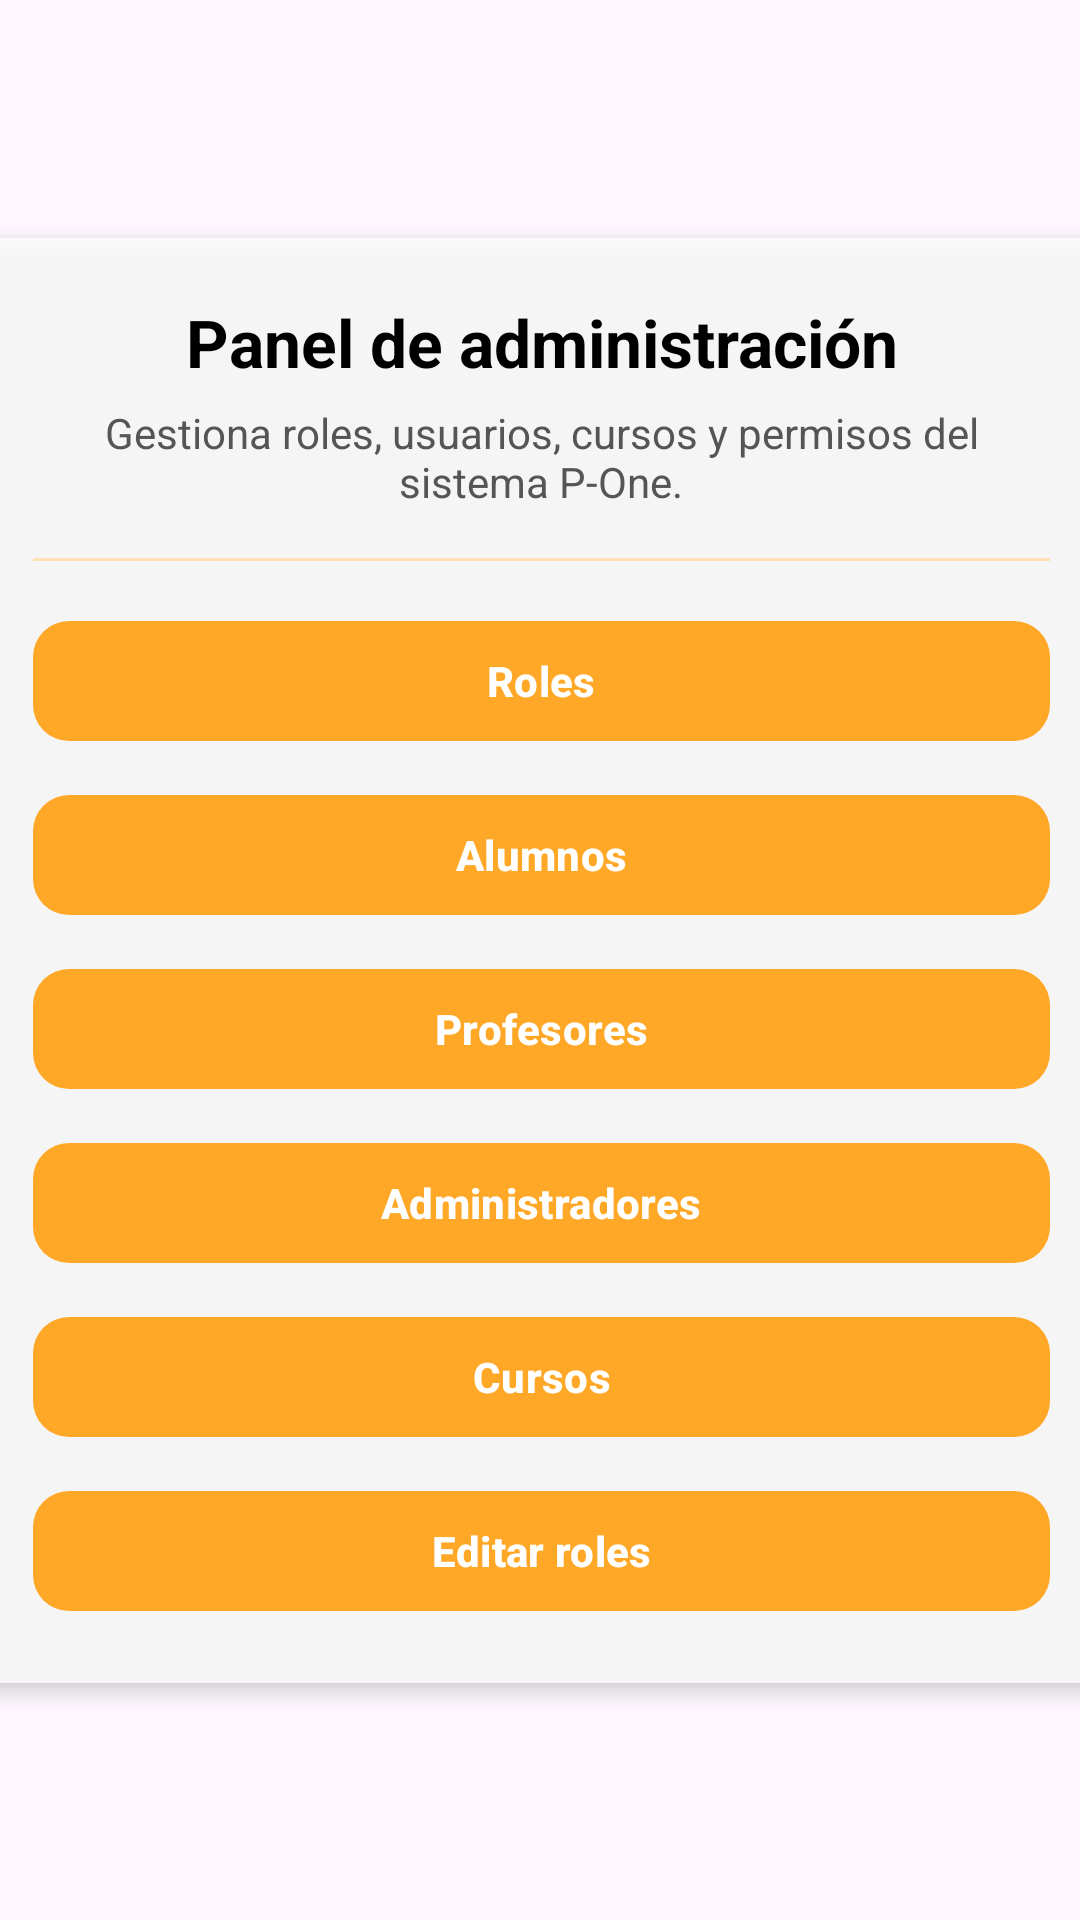

Layout XML and referenced resources for this Android screen:
<!-- AndroidManifest.xml: application theme Theme.P_One -->
<!-- res/layout/activity_menu_admin.xml -->
<?xml version="1.0" encoding="utf-8"?>
<androidx.constraintlayout.widget.ConstraintLayout
    xmlns:android="http://schemas.android.com/apk/res/android"
    xmlns:app="http://schemas.android.com/apk/res-auto"
    xmlns:tools="http://schemas.android.com/tools"
    android:id="@+id/main"
    android:layout_width="match_parent"
    android:layout_height="match_parent"
    tools:context=".menuAdmin"
    android:background="@drawable/backgroundventanas">

    <LinearLayout
        android:id="@+id/main_container"
        android:layout_width="379dp"
        android:layout_height="wrap_content"
        android:gravity="center_horizontal"
        android:orientation="vertical"
        android:padding="20dp"
        android:background="#CCFFFFFF"
        android:elevation="4dp"
        app:layout_constraintBottom_toBottomOf="parent"
        app:layout_constraintEnd_toEndOf="parent"
        app:layout_constraintStart_toStartOf="parent"
        app:layout_constraintTop_toTopOf="parent">

        
        <com.google.android.material.textview.MaterialTextView
            android:id="@+id/tvTituloMenuAdmin"
            android:layout_width="match_parent"
            android:layout_height="wrap_content"
            android:text="Panel de administración"
            android:textSize="22sp"
            android:textStyle="bold"
            android:textColor="#000000"
            android:gravity="center"
            android:layout_marginBottom="6dp" />

        
        <com.google.android.material.textview.MaterialTextView
            android:id="@+id/tvSubTituloMenuAdmin"
            android:layout_width="match_parent"
            android:layout_height="wrap_content"
            android:text="Gestiona roles, usuarios, cursos y permisos del sistema P-One."
            android:textSize="14sp"
            android:textColor="#555555"
            android:gravity="center"
            android:layout_marginBottom="16dp" />

        
        <View
            android:layout_width="match_parent"
            android:layout_height="1dp"
            android:background="#FFE0B2"
            android:layout_marginBottom="16dp" />

        

        <com.google.android.material.button.MaterialButton
            android:id="@+id/btnRol"
            android:layout_width="match_parent"
            android:layout_height="48dp"
            android:layout_marginBottom="10dp"
            android:fontFamily="sans-serif-medium"
            android:onClick="curdRoles"
            android:text="Roles"
            android:textColor="#FFFFFF"
            android:textStyle="bold"
            app:backgroundTint="#FFA726"
            app:cornerRadius="12dp"
            app:rippleColor="#CC7A00" />

        <com.google.android.material.button.MaterialButton
            android:id="@+id/btnAlumno"
            android:layout_width="match_parent"
            android:layout_height="48dp"
            android:layout_marginBottom="10dp"
            android:fontFamily="sans-serif-medium"
            android:onClick="curdAlumno"
            android:text="Alumnos"
            android:textColor="#FFFFFF"
            android:textStyle="bold"
            app:backgroundTint="#FFA726"
            app:cornerRadius="12dp"
            app:rippleColor="#CC7A00" />

        <com.google.android.material.button.MaterialButton
            android:id="@+id/btnProfesor"
            android:layout_width="match_parent"
            android:layout_height="48dp"
            android:layout_marginBottom="10dp"
            android:fontFamily="sans-serif-medium"
            android:onClick="curdProfesor"
            android:text="Profesores"
            android:textColor="#FFFFFF"
            android:textStyle="bold"
            app:backgroundTint="#FFA726"
            app:cornerRadius="12dp"
            app:rippleColor="#CC7A00" />

        <com.google.android.material.button.MaterialButton
            android:id="@+id/btnAdmin"
            android:layout_width="match_parent"
            android:layout_height="48dp"
            android:layout_marginBottom="10dp"
            android:fontFamily="sans-serif-medium"
            android:onClick="curdAdmin"
            android:text="Administradores"
            android:textColor="#FFFFFF"
            android:textStyle="bold"
            app:backgroundTint="#FFA726"
            app:cornerRadius="12dp"
            app:rippleColor="#CC7A00" />

        <com.google.android.material.button.MaterialButton
            android:id="@+id/btnCursos"
            android:layout_width="match_parent"
            android:layout_height="48dp"
            android:layout_marginBottom="10dp"
            android:fontFamily="sans-serif-medium"
            android:onClick="curdCursos"
            android:text="Cursos"
            android:textColor="#FFFFFF"
            android:textStyle="bold"
            app:backgroundTint="#FFA726"
            app:cornerRadius="12dp"
            app:rippleColor="#CC7A00" />

        <com.google.android.material.button.MaterialButton
            android:id="@+id/btnEditRol"
            android:layout_width="match_parent"
            android:layout_height="48dp"
            android:fontFamily="sans-serif-medium"
            android:onClick="curdEdit"
            android:text="Editar roles"
            android:textColor="#FFFFFF"
            android:textStyle="bold"
            app:backgroundTint="#FFA726"
            app:cornerRadius="12dp"
            app:rippleColor="#CC7A00" />

    </LinearLayout>
</androidx.constraintlayout.widget.ConstraintLayout>
<!-- resources referenced by this layout -->
<resources>
  <style name="Theme.P_One" parent="Base.Theme.P_One" />
  <style name="Base.Theme.P_One" parent="Theme.Material3.DayNight.NoActionBar">
          
          
      </style>
</resources>
